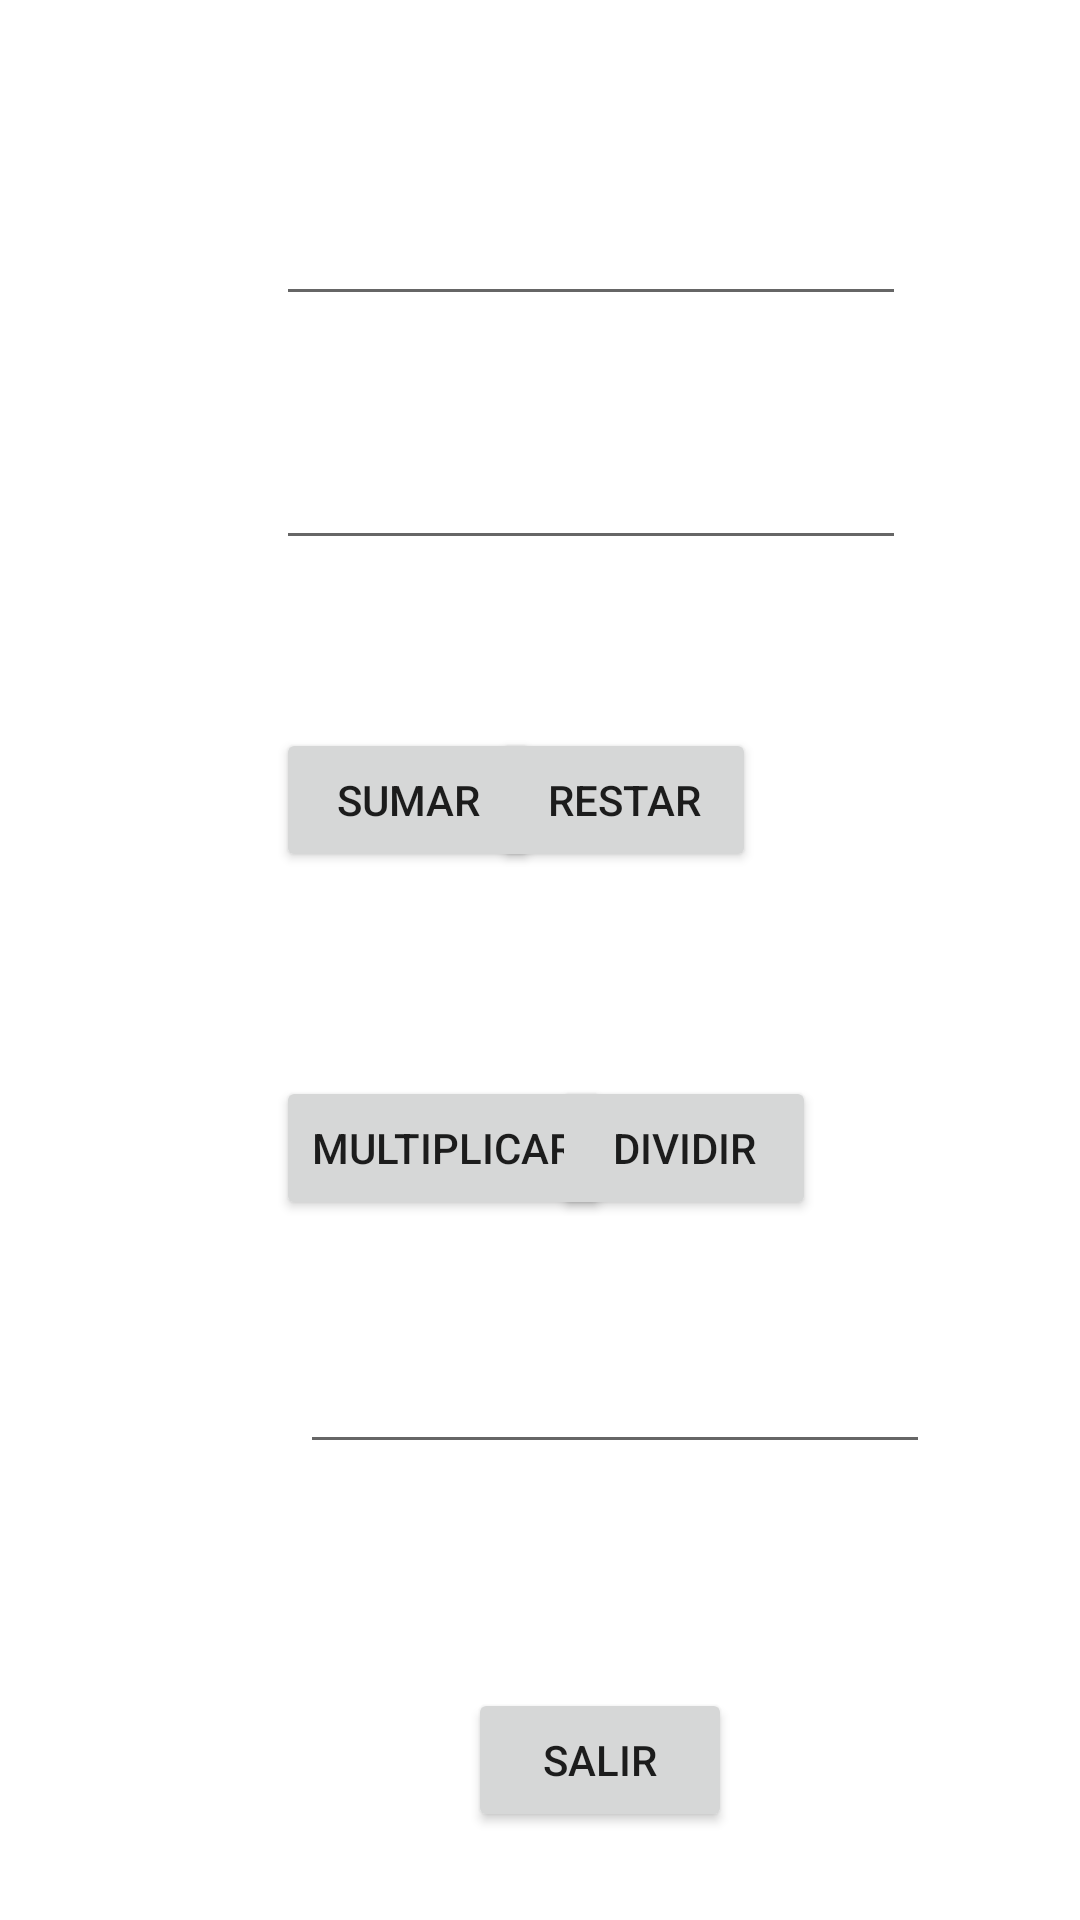

Produce the Android XML layout that renders to this screen, including the resource entries it uses.
<!-- AndroidManifest.xml: application theme Theme.AppSalud1 -->
<!-- res/layout/activity_calculadora.xml -->
<?xml version="1.0" encoding="utf-8"?>
<androidx.constraintlayout.widget.ConstraintLayout xmlns:android="http://schemas.android.com/apk/res/android"
    xmlns:app="http://schemas.android.com/apk/res-auto"
    xmlns:tools="http://schemas.android.com/tools"
    android:layout_width="match_parent"
    android:layout_height="match_parent"
    tools:context=".calculadoraActivity">

    <EditText
        android:id="@+id/et1"
        android:layout_width="wrap_content"
        android:layout_height="wrap_content"
        android:layout_marginStart="92dp"
        android:layout_marginTop="64dp"
        android:ems="10"
        android:inputType="number"
        app:layout_constraintStart_toStartOf="parent"
        app:layout_constraintTop_toTopOf="parent" />

    <EditText
        android:id="@+id/et2"
        android:layout_width="wrap_content"
        android:layout_height="wrap_content"
        android:layout_marginStart="92dp"
        android:layout_marginTop="40dp"
        android:ems="10"
        android:inputType="number"
        app:layout_constraintStart_toStartOf="parent"
        app:layout_constraintTop_toBottomOf="@+id/et1" />

    <Button
        android:id="@+id/btnsumar"
        android:layout_width="wrap_content"
        android:layout_height="wrap_content"
        android:layout_marginStart="92dp"
        android:layout_marginTop="56dp"
        android:text="Sumar"
        app:layout_constraintStart_toStartOf="parent"
        app:layout_constraintTop_toBottomOf="@+id/et2" />

    <Button
        android:id="@+id/btnrestar"
        android:layout_width="wrap_content"
        android:layout_height="wrap_content"
        android:layout_marginTop="56dp"
        android:layout_marginEnd="108dp"
        android:text="Restar"
        app:layout_constraintEnd_toEndOf="parent"
        app:layout_constraintTop_toBottomOf="@+id/et2" />

    <Button
        android:id="@+id/btnmultiplicar"
        android:layout_width="wrap_content"
        android:layout_height="wrap_content"
        android:layout_marginStart="92dp"
        android:layout_marginTop="68dp"
        android:text="Multiplicar"
        app:layout_constraintStart_toStartOf="parent"
        app:layout_constraintTop_toBottomOf="@+id/btnsumar" />

    <Button
        android:id="@+id/btndividir"
        android:layout_width="wrap_content"
        android:layout_height="wrap_content"
        android:layout_marginTop="68dp"
        android:layout_marginEnd="88dp"
        android:text="Dividir"
        app:layout_constraintEnd_toEndOf="parent"
        app:layout_constraintTop_toBottomOf="@+id/btnrestar" />

    <Button
        android:id="@+id/btnsalir"
        android:layout_width="wrap_content"
        android:layout_height="wrap_content"
        android:layout_marginStart="156dp"
        android:layout_marginTop="156dp"
        android:text="SALIR"
        app:layout_constraintStart_toStartOf="parent"
        app:layout_constraintTop_toBottomOf="@+id/btndividir" />

    <EditText
        android:id="@+id/etresultado"
        android:layout_width="wrap_content"
        android:layout_height="wrap_content"
        android:layout_marginStart="100dp"
        android:layout_marginTop="40dp"
        android:ems="10"
        android:inputType="number"
        app:layout_constraintStart_toStartOf="parent"
        app:layout_constraintTop_toBottomOf="@+id/btnmultiplicar" />
</androidx.constraintlayout.widget.ConstraintLayout>
<!-- resources referenced by this layout -->
<resources>
  <style name="Theme.AppSalud1" parent="Theme.MaterialComponents.DayNight.DarkActionBar">
          
          <item name="colorPrimary">@color/purple_500</item>
          <item name="colorPrimaryVariant">@color/purple_700</item>
          <item name="colorOnPrimary">@color/white</item>
          
          <item name="colorSecondary">@color/teal_200</item>
          <item name="colorSecondaryVariant">@color/teal_700</item>
          <item name="colorOnSecondary">@color/black</item>
          
          <item name="android:statusBarColor" tools:targetApi="l">?attr/colorPrimaryVariant</item>
          
      </style>
  <!-- not gathered from this repository: default colours our renderer supplied (Android Studio template values) -->
  <color name="purple_500">#FF6200EE</color>
  <color name="purple_700">#FF3700B3</color>
  <color name="teal_200">#FF03DAC5</color>
  <color name="teal_700">#FF018786</color>
  <color name="black">#FF000000</color>
  <color name="white">#FFFFFFFF</color>
</resources>
